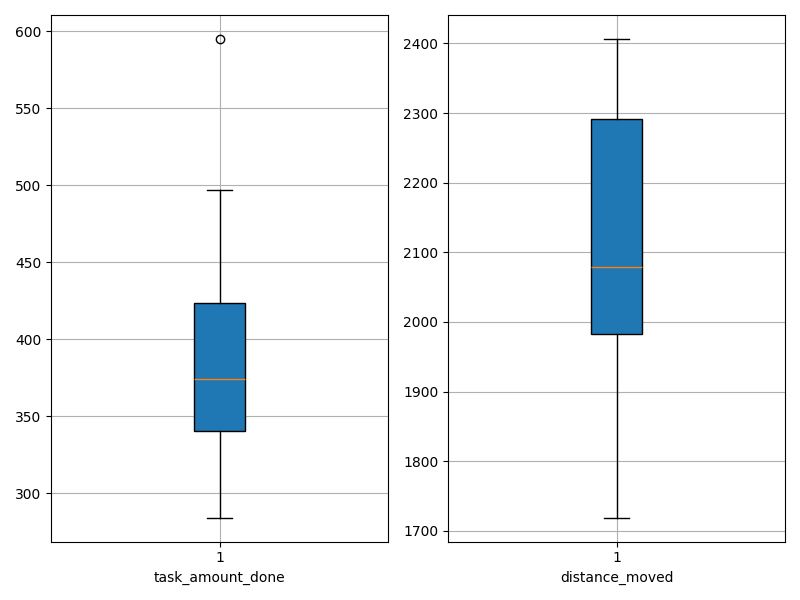

Values plotted in this chart, from the file beside it:
agent_id, task_amount_done, distance_moved
0, 595.0, 1719
1, 366.0, 2123
2, 436.0, 1819
3, 370.0, 2056
4, 423.0, 2021
5, 391.0, 2085
6, 386.0, 2120
7, 304.0, 2301
8, 488.0, 1799
9, 340.0, 2292
10, 298.0, 2352
11, 310.0, 2406
12, 389.0, 1981
13, 339.0, 2348
14, 424.0, 1905
15, 359.0, 1918
16, 341.0, 2302
17, 442.0, 2015
18, 348.0, 1996
19, 284.0, 2370
20, 378.0, 2260
21, 307.0, 2331
22, 368.0, 2236
23, 497.0, 1777
24, 420.0, 2055
25, 343.0, 2127
26, 299.0, 2292
27, 441.0, 1989
28, 459.0, 1822
29, 402.0, 2074
